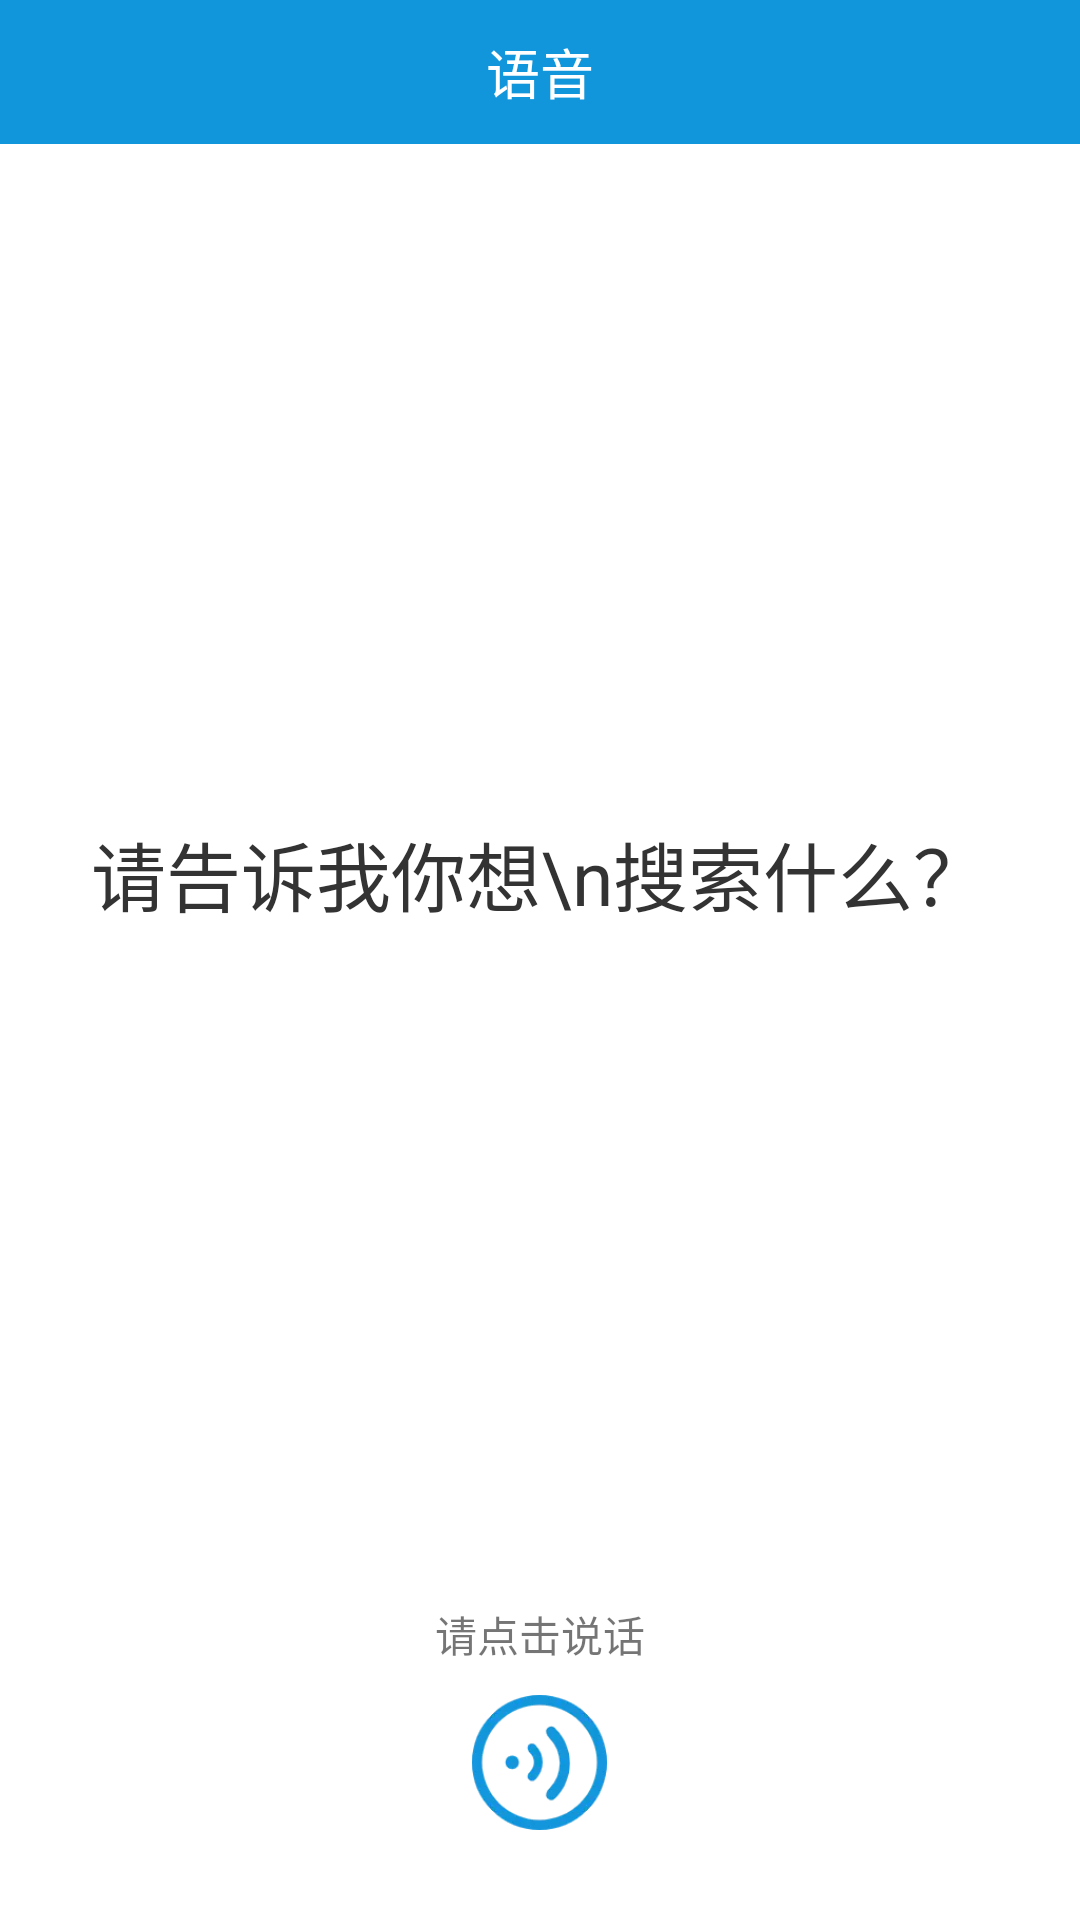

Reconstruct the res/layout file that produces this screen, plus the resources it refers to.
<!-- AndroidManifest.xml: application theme AppTheme -->
<!-- res/layout/fgt_speak.xml -->
<?xml version="1.0" encoding="utf-8"?>
<LinearLayout xmlns:android="http://schemas.android.com/apk/res/android"
    android:layout_width="match_parent"
    android:layout_height="match_parent"
    android:background="@color/white"

    android:orientation="vertical">

    <RelativeLayout
        android:layout_width="match_parent"
        android:layout_height="48dp"
        android:background="@color/colorAccent"
        android:orientation="horizontal">

        <TextView
            android:layout_width="wrap_content"
            android:layout_height="wrap_content"
            android:layout_centerInParent="true"
            android:text="语音"
            android:textColor="@color/white"
            android:textSize="18sp" />


    </RelativeLayout>

    <RelativeLayout
        android:layout_width="match_parent"
        android:layout_height="wrap_content"
        android:layout_weight="1">

        <TextView
            android:layout_width="wrap_content"
            android:layout_height="wrap_content"
            android:layout_centerInParent="true"
            android:gravity="center"
            android:text="请告诉我你想\n搜索什么？"
            android:textColor="#333333"
            android:textSize="25sp" />
    </RelativeLayout>

    <LinearLayout
        android:layout_width="match_parent"
        android:layout_height="wrap_content"
        android:layout_marginBottom="30dp"
        android:orientation="vertical">

        <TextView
            android:id="@+id/tv_result"
            android:layout_width="match_parent"
            android:layout_height="wrap_content"
            android:gravity="center"
            android:text="请点击说话" />

        <ImageView
            android:id="@+id/iv_speak"
            android:layout_marginTop="10dp"
            android:layout_width="45dp"
            android:layout_height="45dp"
            android:layout_gravity="center"
            android:src="@mipmap/icon_speak_anniu" />
    </LinearLayout>

</LinearLayout>
<!-- resources referenced by this layout -->
<resources>
  <color name="colorAccent">#1296db</color>
  <color name="white">#ffffff</color>
  <!-- mipmap icon_speak_anniu: webp bitmap (mipmap-xhdpi, 5024 bytes) -->
  <style name="AppTheme" parent="Theme.AppCompat.Light.DarkActionBar">
          
          <item name="colorPrimary">@color/colorPrimary</item>
          <item name="colorPrimaryDark">@color/colorPrimaryDark</item>
          <item name="colorAccent">@color/colorAccent</item>
          <item name="windowActionBar">false</item>
          <item name="windowNoTitle">true</item>
      </style>
  <color name="colorPrimary">#1296db</color>
  <color name="colorPrimaryDark">#1296db</color>
</resources>
